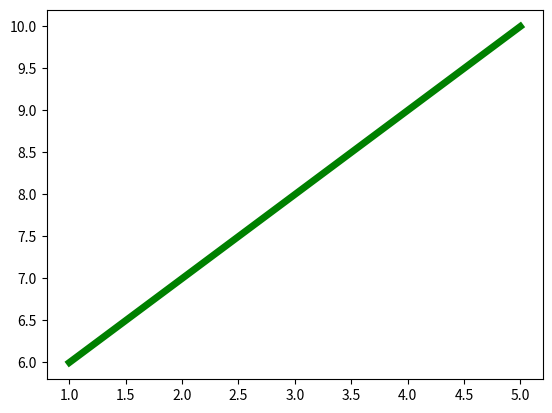

Write Python code to recreate this figure.
import numpy as np
import matplotlib.pyplot as plt

x = np.array([1,2,3,4,5])
y = np.array([6,7,8,9,10])
plt.plot(x,y,'b')
plt.plot(x,y,'g',lw=5)
plt.show()